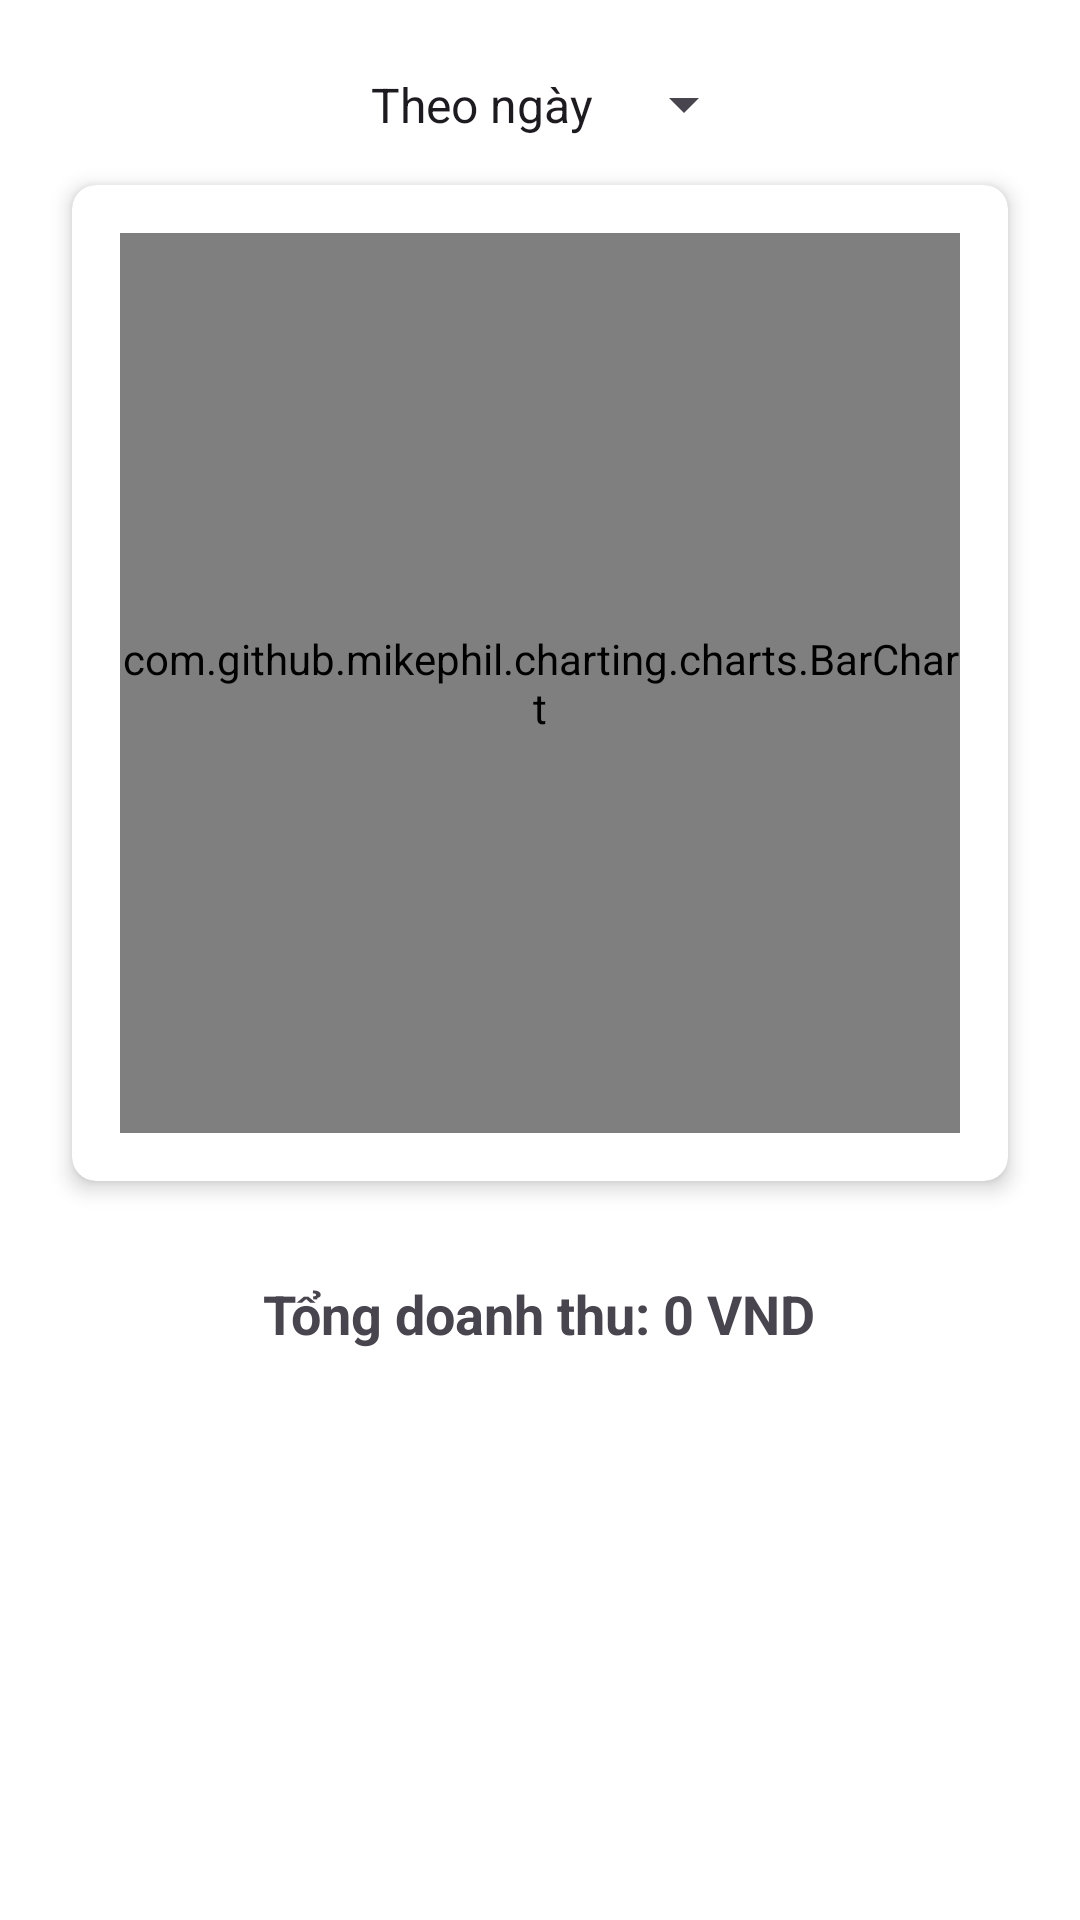

Android layout source for this screen:
<!-- AndroidManifest.xml: application theme Theme.Nhom5_duan1 -->
<!-- res/layout/frag_thongke.xml -->
<LinearLayout
    xmlns:android="http://schemas.android.com/apk/res/android"
    xmlns:app="http://schemas.android.com/apk/res-auto"
    xmlns:tools="http://schemas.android.com/tools"
    android:layout_width="match_parent"
    android:layout_height="match_parent"
    android:orientation="vertical"
    android:padding="16dp"
    android:background="@android:color/background_light">

    <Spinner
        android:id="@+id/spinnerFilter"
        android:layout_width="wrap_content"
        android:layout_height="wrap_content"
        android:entries="@array/filter_options"
        android:layout_gravity="center_horizontal"

        android:padding="8dp"
      />

    <androidx.cardview.widget.CardView
        android:layout_width="match_parent"
        android:layout_height="wrap_content"
        android:layout_margin="8dp"
        app:cardCornerRadius="8dp"
        app:cardElevation="4dp">

        <com.github.mikephil.charting.charts.BarChart
            android:id="@+id/barChart"
            android:layout_width="match_parent"
            android:layout_height="300dp"
            android:layout_margin="16dp" />
    </androidx.cardview.widget.CardView>

    <TextView
        android:id="@+id/tvTotalRevenue"
        android:layout_width="wrap_content"
        android:layout_height="wrap_content"
        android:text="Tổng doanh thu: 0 VND"
        android:textSize="18sp"
        android:textStyle="bold"
        android:layout_marginTop="16dp"
        android:layout_gravity="center_horizontal"
        android:padding="8dp"
     />

</LinearLayout>
<!-- resources referenced by this layout -->
<resources>
  <string-array name="filter_options">
          <item>Theo ngày</item>
          <item>Theo tuần</item>
          <item>Theo tháng</item>
      </string-array>
  <style name="Theme.Nhom5_duan1" parent="Base.Theme.Nhom5_duan1" />
  <style name="Base.Theme.Nhom5_duan1" parent="Theme.Material3.DayNight.NoActionBar">
          
          
      </style>
</resources>
